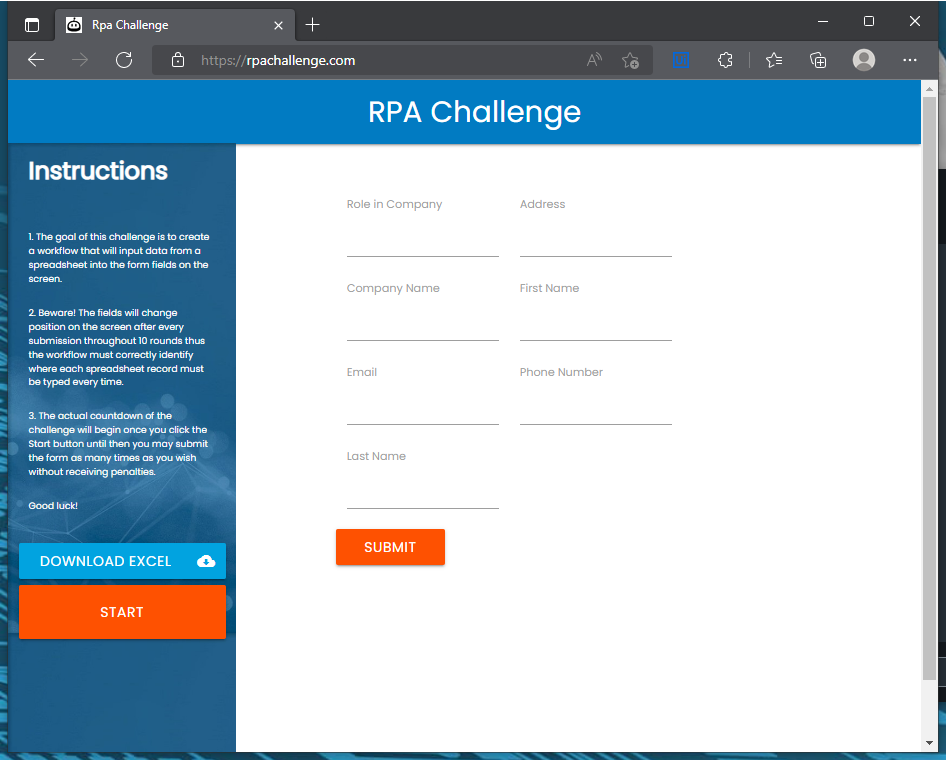
Workflow: Sequence for RPA_Basic in Edge

Step 1: Use Browser Edge: Rpa Challenge in window 'Rpa Challenge' (msedge.exe)

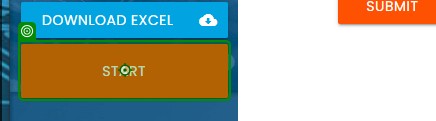
Step 2: click on 'Start'

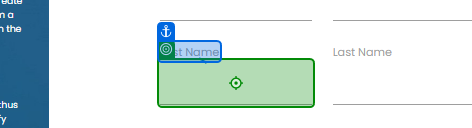
Step 3: type "[CurrentRow.ByField("First Name")]" into 'First Name'